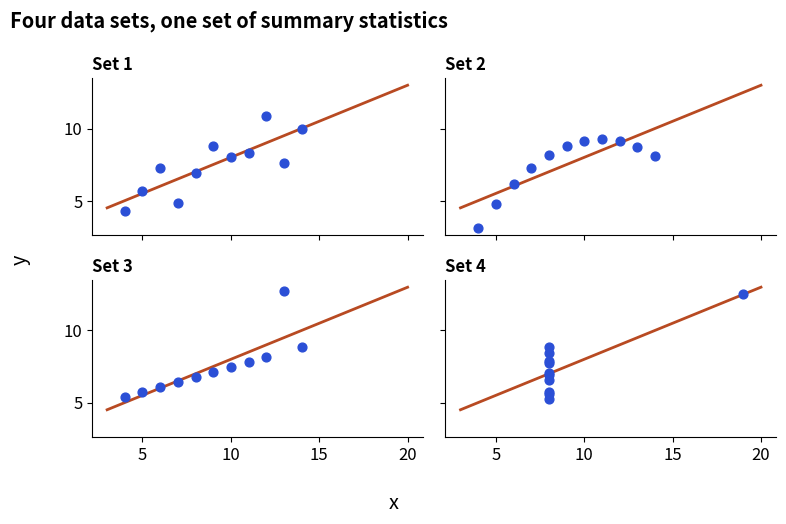

The script that saved this image:
import matplotlib
matplotlib.use("Agg")
import numpy as np, pandas as pd, matplotlib.pyplot as plt
plt.rcParams.update({"figure.figsize": (8, 4.2), "figure.dpi": 110, "font.size": 12,
                     "axes.titlesize": 14, "axes.titleweight": "bold", "axes.titlelocation": "left",
                     "axes.spines.top": False, "axes.spines.right": False})
BLUE, ORANGE, TEAL, RED, PURPLE, GREY = "#2b4fd6", "#b84a22", "#357a70", "#aa2d26", "#6a2fd0", "#9a9a9a"
x = np.array([10, 8, 13, 9, 11, 14, 6, 4, 12, 7, 5])
x4 = np.array([8, 8, 8, 8, 8, 8, 8, 19, 8, 8, 8])
ys = [np.array([8.04, 6.95, 7.58, 8.81, 8.33, 9.96, 7.24, 4.26, 10.84, 4.82, 5.68]),
      np.array([9.14, 8.14, 8.74, 8.77, 9.26, 8.10, 6.13, 3.10, 9.13, 7.26, 4.74]),
      np.array([7.46, 6.77, 12.74, 7.11, 7.81, 8.84, 6.08, 5.39, 8.15, 6.42, 5.73]),
      np.array([6.58, 5.76, 7.71, 8.84, 8.47, 7.04, 5.25, 12.50, 5.56, 7.91, 6.89])]
xs = [x, x, x, x4]
fig, axs = plt.subplots(2, 2, figsize=(8, 5.2), sharex=True, sharey=True)
for k, (ax, xx, yy) in enumerate(zip(axs.ravel(), xs, ys), start=1):
    r = np.corrcoef(xx, yy)[0, 1]
    slope, icpt = np.polyfit(xx, yy, 1)
    ax.scatter(xx, yy, color=BLUE, s=40, zorder=3)
    ax.plot([3, 20], [icpt + slope * 3, icpt + slope * 20], color=ORANGE, lw=2)
    ax.set_title(f"Set {k}", fontsize=12)
    print(f"set {k}: mean x {xx.mean():.2f}, mean y {yy.mean():.2f}, r {r:.3f}, line y = {icpt:.2f} + {slope:.2f}x")
fig.supxlabel("x"); fig.supylabel("y")
fig.suptitle("Four data sets, one set of summary statistics", x=0.02, ha="left", fontweight="bold")
fig.tight_layout()
fig.savefig("ch08v_anscombe.png", dpi=110)
print("saved")
